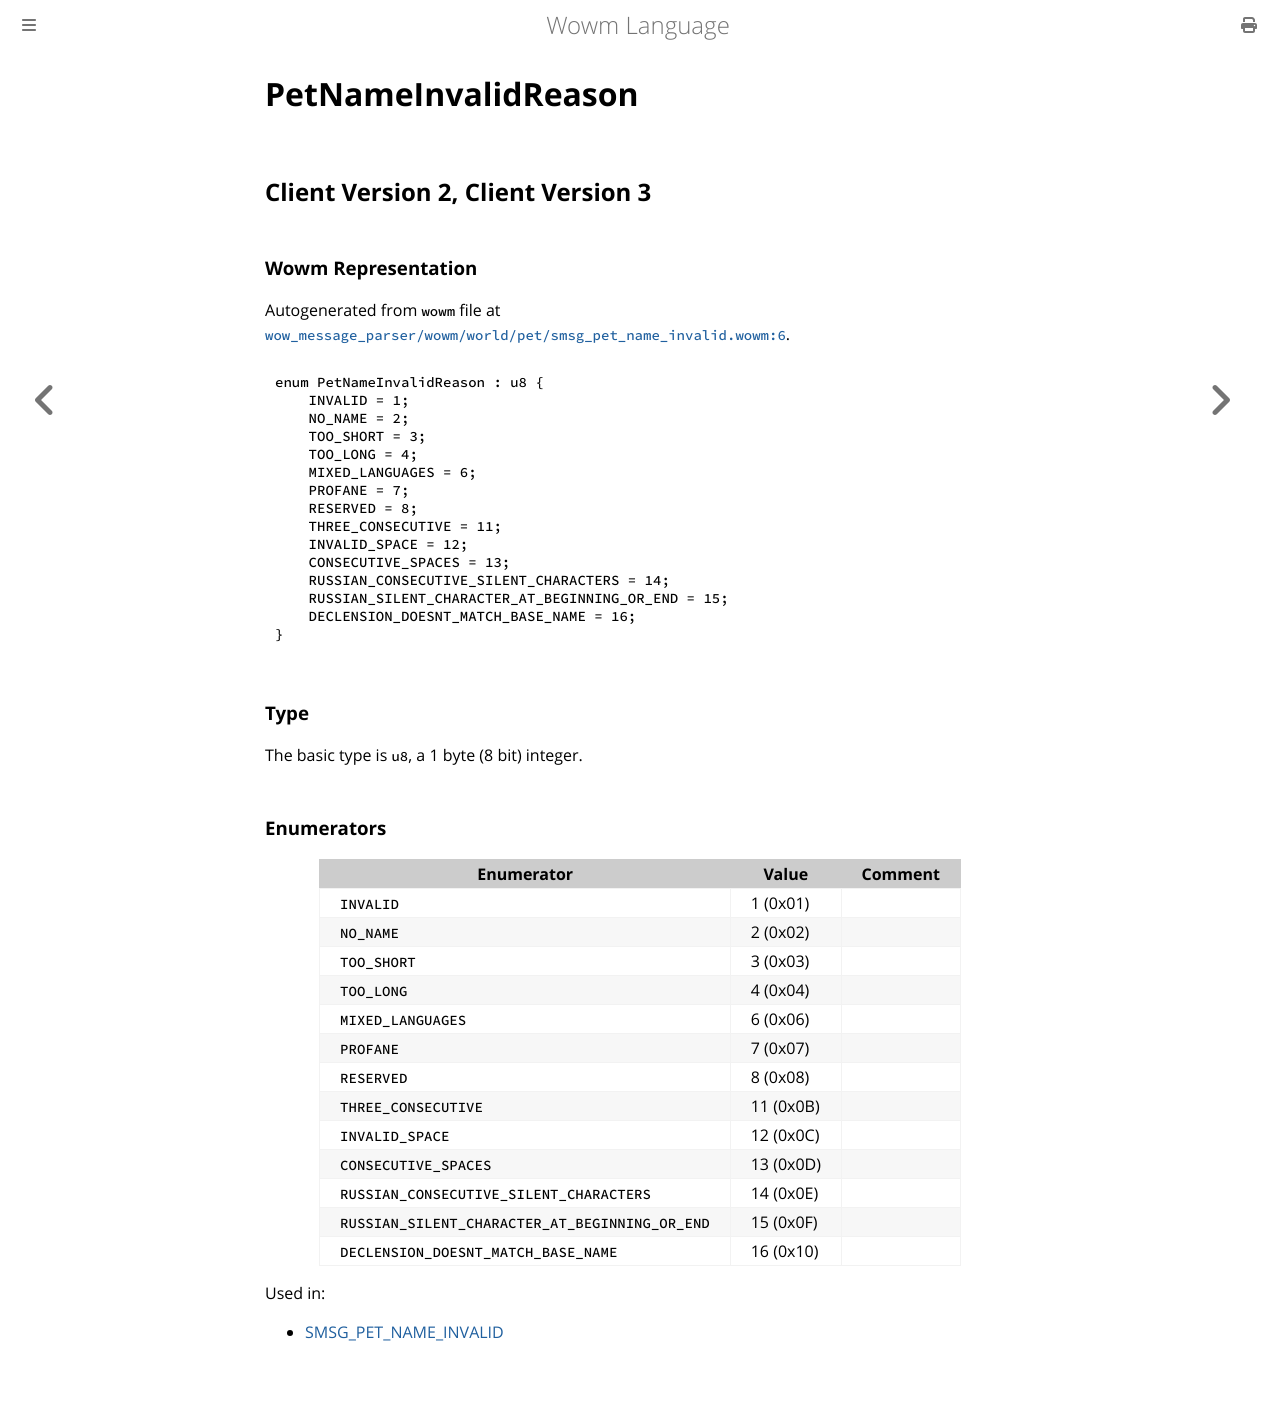

repository: gtker/wow_messages · page: docs/petnameinvalidreason.html · generator: mdbook

# PetNameInvalidReason

## Client Version 2, Client Version 3

### Wowm Representation

Autogenerated from `wowm` file at [`wow_message_parser/wowm/world/pet/smsg_pet_name_invalid.wowm:6`](https://github.com/gtker/wow_messages/tree/main/wow_message_parser/wowm/world/pet/smsg_pet_name_invalid.wowm#L6).

```rust,ignore
enum PetNameInvalidReason : u8 {
    INVALID = 1;
    NO_NAME = 2;
    TOO_SHORT = 3;
    TOO_LONG = 4;
    MIXED_LANGUAGES = 6;
    PROFANE = 7;
    RESERVED = 8;
    THREE_CONSECUTIVE = 11;
    INVALID_SPACE = 12;
    CONSECUTIVE_SPACES = 13;
    RUSSIAN_CONSECUTIVE_SILENT_CHARACTERS = 14;
    RUSSIAN_SILENT_CHARACTER_AT_BEGINNING_OR_END = 15;
    DECLENSION_DOESNT_MATCH_BASE_NAME = 16;
}
```
### Type
The basic type is `u8`, a 1 byte (8 bit) integer.
### Enumerators
| Enumerator | Value  | Comment |
| --------- | -------- | ------- |
| `INVALID` | 1 (0x01) |  |
| `NO_NAME` | 2 (0x02) |  |
| `TOO_SHORT` | 3 (0x03) |  |
| `TOO_LONG` | 4 (0x04) |  |
| `MIXED_LANGUAGES` | 6 (0x06) |  |
| `PROFANE` | 7 (0x07) |  |
| `RESERVED` | 8 (0x08) |  |
| `THREE_CONSECUTIVE` | 11 (0x0B) |  |
| `INVALID_SPACE` | 12 (0x0C) |  |
| `CONSECUTIVE_SPACES` | 13 (0x0D) |  |
| `RUSSIAN_CONSECUTIVE_SILENT_CHARACTERS` | 14 (0x0E) |  |
| `RUSSIAN_SILENT_CHARACTER_AT_BEGINNING_OR_END` | 15 (0x0F) |  |
| `DECLENSION_DOESNT_MATCH_BASE_NAME` | 16 (0x10) |  |

Used in:
* [SMSG_PET_NAME_INVALID](smsg_pet_name_invalid.md)
